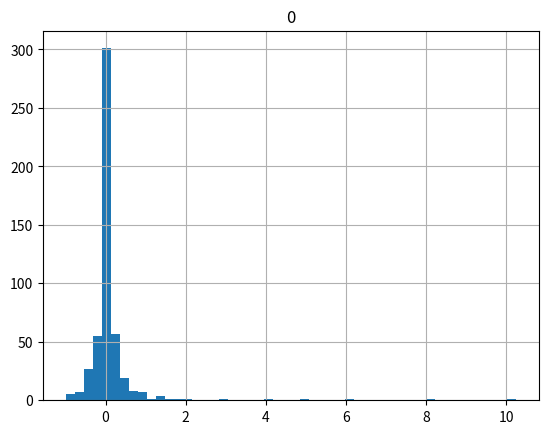
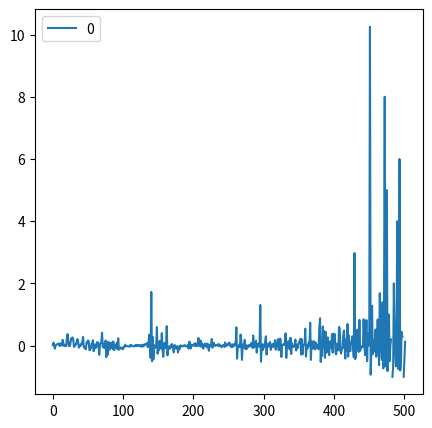

Recreate these plots in Python, in order.
#!/usr/bin/env python
# coding: utf-8

# In[31]:


import numpy as np
import matplotlib.pyplot as plt
import pandas as pd


# Considere los siguientes datos extraidos de la Secretaría de Salud Jalisco[$^1$](https://coronavirus.jalisco.gob.mx/?fbclid=IwAR2xM0nFNmdbHFduC2Y8tbu-IOVD3WWJVkGDaFp9iMlxhw1HojvqwLNMo2o)

# In[32]:


D=np.array([1685, 1647, 1500, 1545, 1710, 1700, 1652, 1582, 1500, 1400, 1389, 1400, 1300, 1278, 1275, 1074, 995, 1002, 1011, 998, 1014, 813, 593, 526, 534, 539, 501, 406, 339, 268, 221, 230, 236, 229, 221, 194, 160, 142, 152, 149, 152, 145, 139, 123, 96, 101, 107, 119, 134, 121, 111, 95, 83, 97, 112, 124, 117, 108, 92, 112, 124, 119, 128, 135, 121, 109, 105, 149, 143, 132, 119, 84, 88, 83, 90, 92, 79, 125, 118, 166, 147, 172, 191, 176, 190, 173, 193, 170, 199, 222, 218, 223, 203, 229, 185, 213, 231, 254, 269, 297, 318, 358, 370, 384, 372, 381, 384, 389, 397, 408, 421, 413, 422, 416, 422, 426, 432, 445, 439, 428, 436, 427, 418, 423, 417, 417, 429, 418, 430, 421, 432, 414, 404, 389, 368, 340, 358, 336, 248, 231, 379, 139, 278, 217, 389, 382, 410, 441, 432, 270, 364, 403, 474, 411, 444, 490, 349, 383, 597, 626, 573, 624, 666, 409, 594, 658, 679, 754, 758, 798, 760, 736, 807, 1030, 1020, 1009, 1111, 1188, 1209, 1551, 1595, 1818, 1826, 1803, 1845, 1897, 1911, 1906, 1931, 1904, 1952, 1996, 1992, 1954, 2148, 1900, 1725, 1898, 1847, 1803, 1807, 1799, 1696, 1700, 1570, 1587, 1581, 1600, 1283, 1152, 1170, 1004, 1038, 959, 989, 1095, 1051, 1070, 1002, 990, 1048, 983, 1024, 1224, 1186, 1187, 1200, 988, 1058, 1000, 914, 907, 914, 905, 891, 886, 846, 858, 825, 832, 836, 882, 890, 874, 864, 904, 820, 824, 835, 805, 760, 740, 672, 648, 670, 648, 680, 651, 666, 650, 607, 600, 378, 650, 695, 700, 680, 714, 526, 450, 830, 804, 850, 820, 691, 780, 770, 855, 902, 890, 915, 904, 916, 847, 834, 900, 680, 724, 739, 700, 604, 778, 741, 750, 701, 729, 316, 650, 680, 650, 751, 729, 755, 671, 516, 724, 688, 665, 686, 637, 569, 660, 695, 670, 634, 662, 655, 558, 641, 637, 622, 515, 600, 696, 566, 470, 739, 721, 704, 678, 638, 625, 448, 739, 692, 745, 650, 628, 718, 573, 783, 724, 728, 760, 782, 762, 638, 757, 750, 820, 772, 702, 610, 501, 696, 574, 799, 785, 766, 732, 474, 731, 712, 790, 789, 712, 719, 414, 763, 675, 600, 664, 580, 578, 658, 598, 642, 624, 615, 694, 438, 233, 490, 508, 755, 466, 502, 342, 561, 389, 506, 588, 465, 463, 664, 585, 544, 590, 430, 553, 399, 356, 260, 332, 462, 434, 512, 598, 373, 239, 282, 378, 410, 446, 335, 225, 232, 396, 329, 388, 229, 352, 266, 256, 312, 286, 257, 198, 202, 322, 81, 143, 222, 159, 105, 102, 128, 70, 84, 86, 92, 94, 98, 53, 48, 69, 62, 34, 68, 49, 49, 45, 4, 59, 73, 32, 44, 37, 33, 41, 27, 42, 35, 19, 16, 43, 16, 12, 13, 24, 10, 37, 18, 2, 6, 12, 2, 11, 6, 3, 6, 6, 5, 0, 3, 9, 3, 3, 4, 12, 5, 1, 4, 7, 1, 5, 13, 9, 7, 0, 5, 9, 8.])[-1::-1]


# Éstos corresponden a los contagios diarios de COVID-19 a partir del 22 de marzo del 2020 al 6 de agosto del 2021.
# 
# Ordene los datos en un DataFrame de pandas correspondiendo fecha con numero de contagios.

# In[50]:


D= pd.Series([1685, 1647, 1500, 1545, 1710, 1700, 1652, 1582, 1500, 1400, 1389, 1400, 1300, 1278, 1275, 1074, 995, 1002, 1011, 998, 1014, 813, 593, 526, 534, 539, 501, 406, 339, 268, 221, 230, 236, 229, 221, 194, 160, 142, 152, 149, 152, 145, 139, 123, 96, 101, 107, 119, 134, 121, 111, 95, 83, 97, 112, 124, 117, 108, 92, 112, 124, 119, 128, 135, 121, 109, 105, 149, 143, 132, 119, 84, 88, 83, 90, 92, 79, 125, 118, 166, 147, 172, 191, 176, 190, 173, 193, 170, 199, 222, 218, 223, 203, 229, 185, 213, 231, 254, 269, 297, 318, 358, 370, 384, 372, 381, 384, 389, 397, 408, 421, 413, 422, 416, 422, 426, 432, 445, 439, 428, 436, 427, 418, 423, 417, 417, 429, 418, 430, 421, 432, 414, 404, 389, 368, 340, 358, 336, 248, 231, 379, 139, 278, 217, 389, 382, 410, 441, 432, 270, 364, 403, 474, 411, 444, 490, 349, 383, 597, 626, 573, 624, 666, 409, 594, 658, 679, 754, 758, 798, 760, 736, 807, 1030, 1020, 1009, 1111, 1188, 1209, 1551, 1595, 1818, 1826, 1803, 1845, 1897, 1911, 1906, 1931, 1904, 1952, 1996, 1992, 1954, 2148, 1900, 1725, 1898, 1847, 1803, 1807, 1799, 1696, 1700, 1570, 1587, 1581, 1600, 1283, 1152, 1170, 1004, 1038, 959, 989, 1095, 1051, 1070, 1002, 990, 1048, 983, 1024, 1224, 1186, 1187, 1200, 988, 1058, 1000, 914, 907, 914, 905, 891, 886, 846, 858, 825, 832, 836, 882, 890, 874, 864, 904, 820, 824, 835, 805, 760, 740, 672, 648, 670, 648, 680, 651, 666, 650, 607, 600, 378, 650, 695, 700, 680, 714, 526, 450, 830, 804, 850, 820, 691, 780, 770, 855, 902, 890, 915, 904, 916, 847, 834, 900, 680, 724, 739, 700, 604, 778, 741, 750, 701, 729, 316, 650, 680, 650, 751, 729, 755, 671, 516, 724, 688, 665, 686, 637, 569, 660, 695, 670, 634, 662, 655, 558, 641, 637, 622, 515, 600, 696, 566, 470, 739, 721, 704, 678, 638, 625, 448, 739, 692, 745, 650, 628, 718, 573, 783, 724, 728, 760, 782, 762, 638, 757, 750, 820, 772, 702, 610, 501, 696, 574, 799, 785, 766, 732, 474, 731, 712, 790, 789, 712, 719, 414, 763, 675, 600, 664, 580, 578, 658, 598, 642, 624, 615, 694, 438, 233, 490, 508, 755, 466, 502, 342, 561, 389, 506, 588, 465, 463, 664, 585, 544, 590, 430, 553, 399, 356, 260, 332, 462, 434, 512, 598, 373, 239, 282, 378, 410, 446, 335, 225, 232, 396, 329, 388, 229, 352, 266, 256, 312, 286, 257, 198, 202, 322, 81, 143, 222, 159, 105, 102, 128, 70, 84, 86, 92, 94, 98, 53, 48, 69, 62, 34, 68, 49, 49, 45, 4, 59, 73, 32, 44, 37, 33, 41, 27, 42, 35, 19, 16, 43, 16, 12, 13, 24, 10, 37, 18, 2, 6, 12, 2, 11, 6, 3, 6, 6, 5, 0, 3, 9, 3, 3, 4, 12, 5, 1, 4, 7, 1, 5, 13, 9, 7, 0, 5, 9, 8.])[-1::-1]
D


# In[51]:


D= pd.DataFrame(D)
D.mean()


# Calcule la variación relativa día a día que mejor se aproxime a una distrubución normal

# In[52]:


R = ((D - D.shift())/D.shift())
R. replace([np.inf, -np.inf],np.nan, inplace=True)
R.dropna()
R.hist(bins=50)


# In[63]:


R.plot(figsize=(5,5)).plot(grid=True)


# In[54]:


R.mean()


# In[69]:


R.describe()


# Simule 10000 escenarios para el siguiente año y calcule la probabilidad de que los contagios sean menores que 50.
